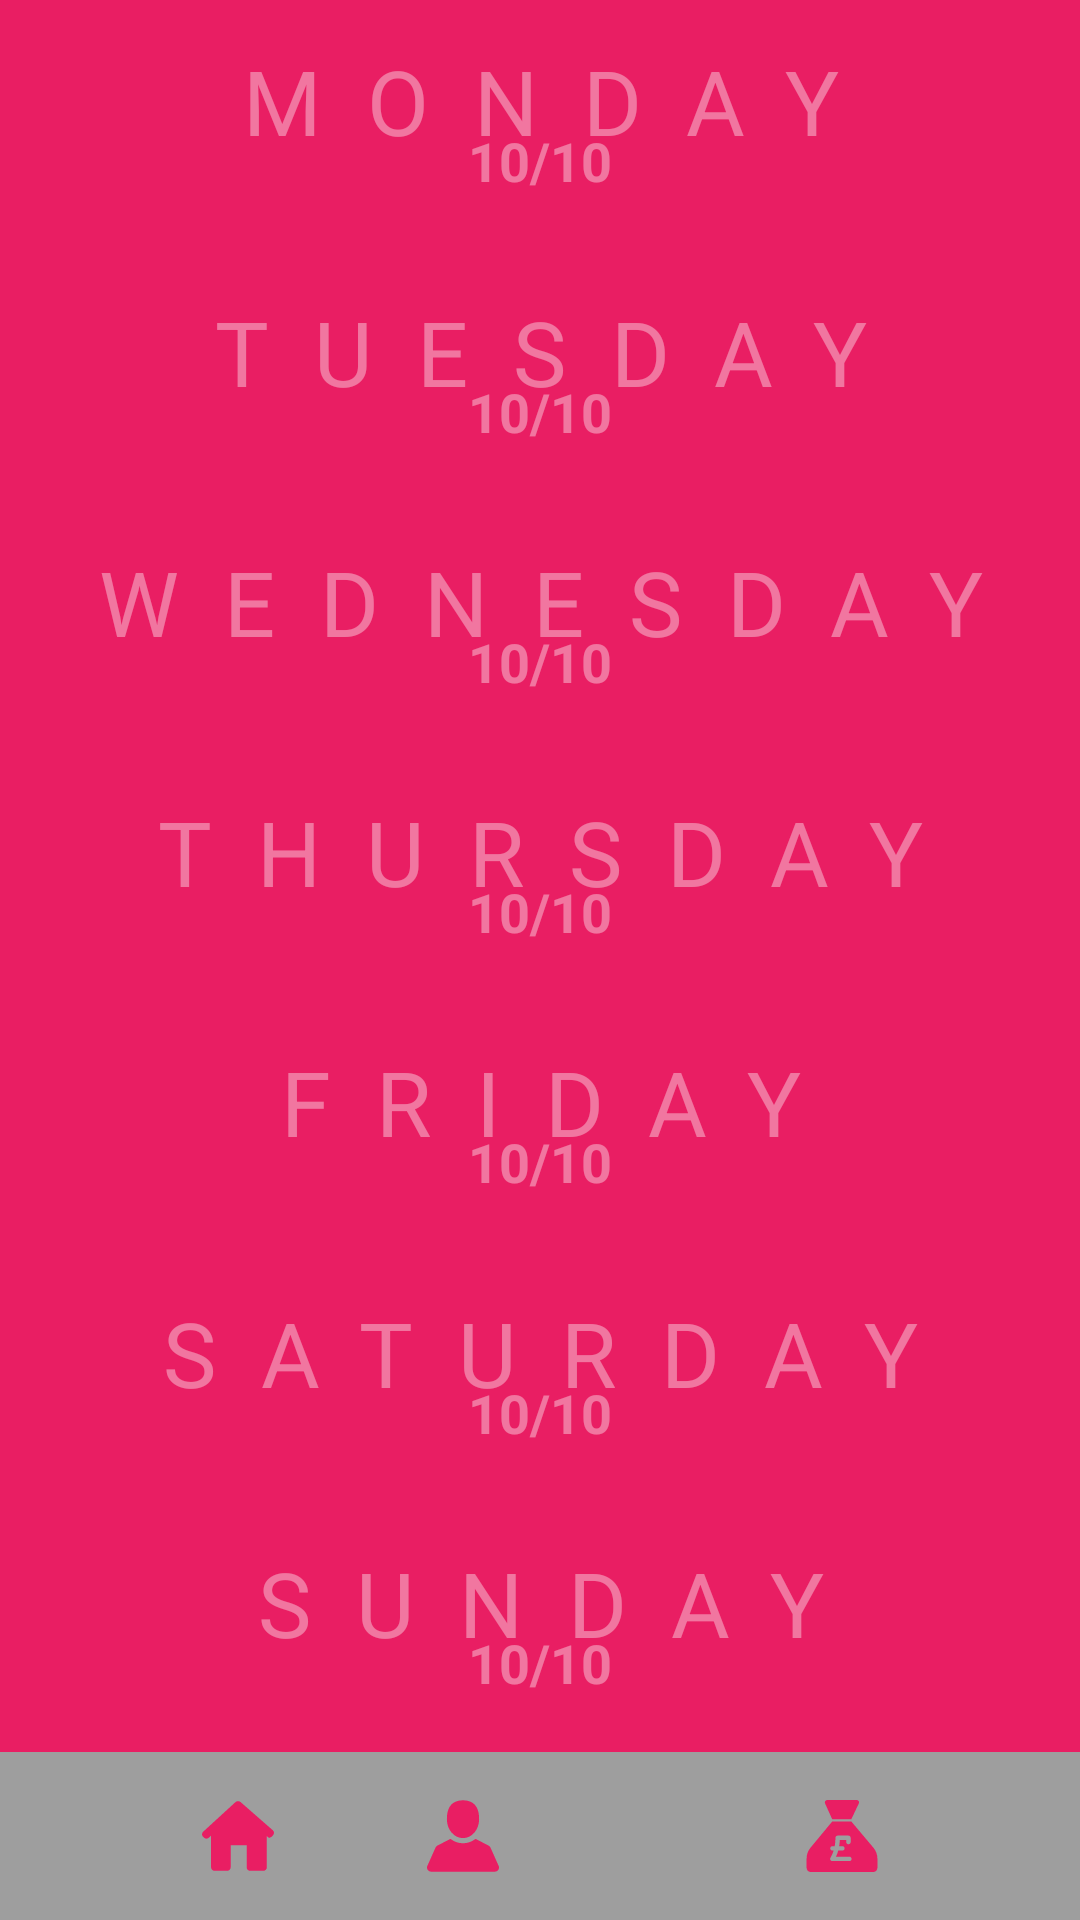

Write the Android layout XML for this screen, with the resource values it uses.
<!-- AndroidManifest.xml: application theme AppTheme -->
<!-- res/layout/activity_main.xml -->
<?xml version="1.0" encoding="utf-8"?>
<android.support.constraint.ConstraintLayout xmlns:android="http://schemas.android.com/apk/res/android"
    xmlns:app="http://schemas.android.com/apk/res-auto"
    xmlns:tools="http://schemas.android.com/tools"
    android:id="@+id/activity_main"
    android:layout_width="match_parent"
    android:layout_height="match_parent"
    tools:context="com.endorphinapps.kemikal.queenofclean.MainActivity">

    
    <LinearLayout
        android:layout_width="0dp"
        android:layout_height="0dp"
        android:background="@color/colorAccent"
        android:orientation="vertical"
        app:layout_constraintBottom_toBottomOf="parent"
        app:layout_constraintLeft_toLeftOf="parent"
        app:layout_constraintRight_toRightOf="parent"
        app:layout_constraintTop_toTopOf="parent">

        <android.support.constraint.ConstraintLayout
            android:layout_width="match_parent"
            android:layout_height="0dp"
            android:layout_weight="1">

            
            <TextView
                android:id="@+id/monday"
                style="@style/day_progress"
                android:text="Monday"
                app:layout_constraintBottom_toTopOf="@+id/tuesday"
                app:layout_constraintLeft_toLeftOf="parent"
                app:layout_constraintRight_toRightOf="parent"
                app:layout_constraintTop_toTopOf="parent" />

            
            <TextView
                android:id="@+id/monday_indicator"
                style="@style/day_progress_indicator"
                app:layout_constraintBottom_toTopOf="@+id/tuesday_indicator"
                app:layout_constraintLeft_toLeftOf="parent"
                app:layout_constraintRight_toRightOf="parent"
                app:layout_constraintTop_toTopOf="parent" />

            
            <TextView
                android:id="@+id/tuesday"
                style="@style/day_progress"
                android:text="Tuesday"
                app:layout_constraintBottom_toTopOf="@+id/wednesday"
                app:layout_constraintLeft_toLeftOf="parent"
                app:layout_constraintRight_toRightOf="parent"
                app:layout_constraintTop_toBottomOf="@+id/monday" />

            
            <TextView
                android:id="@+id/tuesday_indicator"
                style="@style/day_progress_indicator"
                app:layout_constraintBottom_toTopOf="@+id/wednesday_indicator"
                app:layout_constraintLeft_toLeftOf="parent"
                app:layout_constraintRight_toRightOf="parent"
                app:layout_constraintTop_toBottomOf="@+id/monday_indicator" />

            
            <TextView
                android:id="@+id/wednesday"
                style="@style/day_progress"
                android:text="Wednesday"
                app:layout_constraintBottom_toTopOf="@+id/thursday"
                app:layout_constraintLeft_toLeftOf="parent"
                app:layout_constraintRight_toRightOf="parent"
                app:layout_constraintTop_toBottomOf="@+id/tuesday" />

            
            <TextView
                android:id="@+id/wednesday_indicator"
                style="@style/day_progress_indicator"
                app:layout_constraintBottom_toTopOf="@+id/thursday_indicator"
                app:layout_constraintLeft_toLeftOf="parent"
                app:layout_constraintRight_toRightOf="parent"
                app:layout_constraintTop_toBottomOf="@+id/tuesday_indicator" />

            
            <TextView
                android:id="@+id/thursday"
                style="@style/day_progress"
                android:text="Thursday"
                app:layout_constraintBottom_toTopOf="@+id/friday"
                app:layout_constraintLeft_toLeftOf="parent"
                app:layout_constraintRight_toRightOf="parent"
                app:layout_constraintTop_toBottomOf="@+id/wednesday" />

            
            <TextView
                android:id="@+id/thursday_indicator"
                style="@style/day_progress_indicator"
                app:layout_constraintBottom_toTopOf="@+id/friday_indicator"
                app:layout_constraintLeft_toLeftOf="parent"
                app:layout_constraintRight_toRightOf="parent"
                app:layout_constraintTop_toBottomOf="@+id/wednesday_indicator" />

            
            <TextView
                android:id="@+id/friday"
                style="@style/day_progress"
                android:text="Friday"
                app:layout_constraintBottom_toTopOf="@+id/saturday"
                app:layout_constraintLeft_toLeftOf="parent"
                app:layout_constraintRight_toRightOf="parent"
                app:layout_constraintTop_toBottomOf="@+id/thursday" />

            
            <TextView
                android:id="@+id/friday_indicator"
                style="@style/day_progress_indicator"
                app:layout_constraintBottom_toTopOf="@+id/saturday_indicator"
                app:layout_constraintLeft_toLeftOf="parent"
                app:layout_constraintRight_toRightOf="parent"
                app:layout_constraintTop_toBottomOf="@+id/thursday_indicator" />

            
            <TextView
                android:id="@+id/saturday"
                style="@style/day_progress"
                android:text="Saturday"
                app:layout_constraintBottom_toTopOf="@+id/sunday"
                app:layout_constraintLeft_toLeftOf="parent"
                app:layout_constraintRight_toRightOf="parent"
                app:layout_constraintTop_toBottomOf="@+id/friday" />

            
            <TextView
                android:id="@+id/saturday_indicator"
                style="@style/day_progress_indicator"
                app:layout_constraintBottom_toTopOf="@+id/sunday_indicator"
                app:layout_constraintLeft_toLeftOf="parent"
                app:layout_constraintRight_toRightOf="parent"
                app:layout_constraintTop_toBottomOf="@+id/friday_indicator" />

            
            <TextView
                android:id="@+id/sunday"
                style="@style/day_progress"
                android:text="Sunday"
                app:layout_constraintBottom_toBottomOf="parent"
                app:layout_constraintLeft_toLeftOf="parent"
                app:layout_constraintRight_toRightOf="parent"
                app:layout_constraintTop_toBottomOf="@+id/saturday" />

            
            <TextView
                android:id="@+id/sunday_indicator"
                style="@style/day_progress_indicator"
                app:layout_constraintBottom_toBottomOf="parent"
                app:layout_constraintLeft_toLeftOf="parent"
                app:layout_constraintRight_toRightOf="parent"
                app:layout_constraintTop_toBottomOf="@+id/saturday_indicator" />
        </android.support.constraint.ConstraintLayout>

        <include
            layout="@layout/navigation_bottom"
            android:layout_width="match_parent"
            android:layout_height="wrap_content" />
    </LinearLayout>

</android.support.constraint.ConstraintLayout>
<!-- res/layout/navigation_bottom.xml (included above) -->
<?xml version="1.0" encoding="utf-8"?>
<android.support.constraint.ConstraintLayout xmlns:android="http://schemas.android.com/apk/res/android"
    android:layout_width="match_parent"
    android:layout_height="wrap_content"
    xmlns:app="http://schemas.android.com/apk/res-auto"
    android:background="@color/colorPrimary"
    android:layout_gravity="bottom"
    android:padding="@dimen/padding_16">

    <ImageButton
        android:id="@+id/nav_bottom_btn_home"
        android:layout_width="wrap_content"
        android:layout_height="wrap_content"
        android:background="@drawable/ic_home"
        android:backgroundTint="@color/colorAccent"
        app:layout_constraintLeft_toLeftOf="parent"
        app:layout_constraintRight_toLeftOf="@+id/nav_bottom_btn_people"
        app:layout_constraintTop_toTopOf="parent"
        android:onClick="onClick" />

    <ImageButton
        android:id="@+id/nav_bottom_btn_people"
        android:layout_width="wrap_content"
        android:layout_height="wrap_content"
        android:background="@drawable/ic_person"
        android:backgroundTint="@color/colorAccent"
        app:layout_constraintLeft_toRightOf="@+id/nav_bottom_btn_home"
        app:layout_constraintRight_toLeftOf="@+id/nav_bottom_btn_jobs"
        app:layout_constraintTop_toTopOf="parent"
        android:onClick="onClick" />

    <ImageButton
        android:id="@+id/nav_bottom_btn_jobs"
        android:layout_width="wrap_content"
        android:layout_height="wrap_content"
        android:background="@drawable/ic_jobs"
        android:backgroundTint="@color/colorAccent"
        app:layout_constraintLeft_toRightOf="@+id/nav_bottom_btn_people"
        app:layout_constraintRight_toLeftOf="@+id/nav_bottom_btn_finances"
        app:layout_constraintTop_toTopOf="parent"
        android:onClick="onClick" />

    <ImageButton
        android:id="@+id/nav_bottom_btn_finances"
        android:layout_width="wrap_content"
        android:layout_height="wrap_content"
        android:background="@drawable/ic_money"
        android:backgroundTint="@color/colorAccent"
        app:layout_constraintLeft_toRightOf="@+id/nav_bottom_btn_jobs"
        app:layout_constraintTop_toTopOf="parent"
        app:layout_constraintRight_toRightOf="parent"
        android:onClick="onClick" />

</android.support.constraint.ConstraintLayout>
<!-- resources referenced by this layout -->
<resources>
  <color name="colorAccent">#E91E63</color>
  <color name="colorPrimary">#9E9E9E</color>
  <dimen name="padding_16">16dp</dimen>
  <!-- drawable ic_home (drawable) -->
  <vector android:height="24dp"
      android:viewportHeight="306.773"
      android:viewportWidth="306.773"
      android:width="24dp"
      xmlns:android="http://schemas.android.com/apk/res/android">
      <path
          android:fillColor="#010002"
          android:pathData="M302.93,149.79c5.56,-6.12 5.02,-15.49 -1.2,-20.93L164.63,8.9c-6.22,-5.44 -16.2,-5.33 -22.29,0.26L4.77,135.26c-6.09,5.59 -6.39,14.95 -0.66,20.9l3.45,3.59c5.72,5.95 14.97,6.66 20.65,1.58l10.28,-9.21v134.79c0,8.27 6.7,14.97 14.97,14.97h53.62c8.26,0 14.97,-6.7 14.97,-14.97v-94.3h68.4v94.3c-0.12,8.26 5.79,14.96 14.06,14.96h56.83c8.26,0 14.97,-6.7 14.97,-14.97V154.02c0,0 2.84,2.49 6.34,5.57c3.5,3.07 10.84,0.61 16.4,-5.51L302.93,149.79z" />
  </vector>
  <!-- drawable ic_person (drawable) -->
  <vector android:height="24dp"
      android:viewportHeight="409.164"
      android:viewportWidth="409.165"
      android:width="24dp"
      xmlns:android="http://schemas.android.com/apk/res/android">
      <path
          android:fillColor="#FF000000"
          android:pathData="M204.6,216.7c50.7,0 91.7,-48.1 91.7,-107.4c0,-82.2 -41.1,-107.4 -91.7,-107.4c-50.7,0 -91.7,25.1 -91.7,107.4C112.8,168.6 153.9,216.7 204.6,216.7z" />
      <path
          android:fillColor="#FF000000"
          android:pathData="M407.2,374.7L360.9,270.5c-2.1,-4.8 -5.8,-8.7 -10.5,-11.1l-71.8,-37.4c-1.6,-0.8 -3.5,-0.7 -4.9,0.4c-20.3,15.4 -44.2,23.5 -69.1,23.5c-24.9,0 -48.8,-8.1 -69.1,-23.5c-1.4,-1.1 -3.3,-1.2 -4.9,-0.4L58.8,259.3c-4.6,2.4 -8.3,6.4 -10.5,11.1L2,374.7c-3.2,7.2 -2.5,15.4 1.8,22c4.3,6.6 11.5,10.5 19.4,10.5h362.9c7.9,0 15.1,-3.9 19.4,-10.5C409.7,390.1 410.4,381.9 407.2,374.7z" />
  </vector>
  <style name="day_progress">
          <item name="android:layout_width">0dp</item>
          <item name="android:layout_height">0dp</item>
          <item name="android:layout_margin">1dp</item>
          <item name="android:colorBackground">@color/colorPrimaryDark</item>
          <item name="android:background">@drawable/progress_clip</item>
          <item name="android:gravity">center</item>
          <item name="android:paddingBottom">16dp</item>
          <item name="android:textColor">#64ffffff</item>
          <item name="android:textSize">30sp</item>
          <item name="android:letterSpacing">.5</item>
          <item name="android:textAllCaps">true</item>
      </style>
  <style name="day_progress_indicator">
          <item name="android:layout_width">0dp</item>
          <item name="android:layout_height">0dp</item>
          <item name="android:gravity">center</item>
          <item name="android:paddingTop">24dp</item>
          <item name="android:text">"10/10"</item>
          <item name="android:textColor">#64ffffff</item>
          <item name="android:textSize">@dimen/text_size_standard</item>
          <item name="android:textStyle">bold</item>
      </style>
  <style name="AppTheme" parent="Theme.AppCompat.Light.DarkActionBar">
          <item name="colorPrimary">@color/colorPrimary</item>
          <item name="colorPrimaryDark">@color/colorPrimaryDark</item>
          <item name="colorAccent">@color/colorAccent</item>
      </style>
  <color name="colorPrimaryDark">#616161</color>
  <!-- drawable progress_clip (drawable) -->
  <?xml version="1.0" encoding="utf-8"?>
  <clip xmlns:android="http://schemas.android.com/apk/res/android"
      android:drawable="@drawable/progress_bar"
      android:clipOrientation="horizontal"
      android:gravity="left" />
  <dimen name="text_size_standard">18sp</dimen>
  <!-- drawable progress_bar (drawable) -->
  <?xml version="1.0" encoding="utf-8"?>
  <shape xmlns:android="http://schemas.android.com/apk/res/android">
      <solid android:color="@color/colorPrimary" />
      
      
      
  </shape>
</resources>
